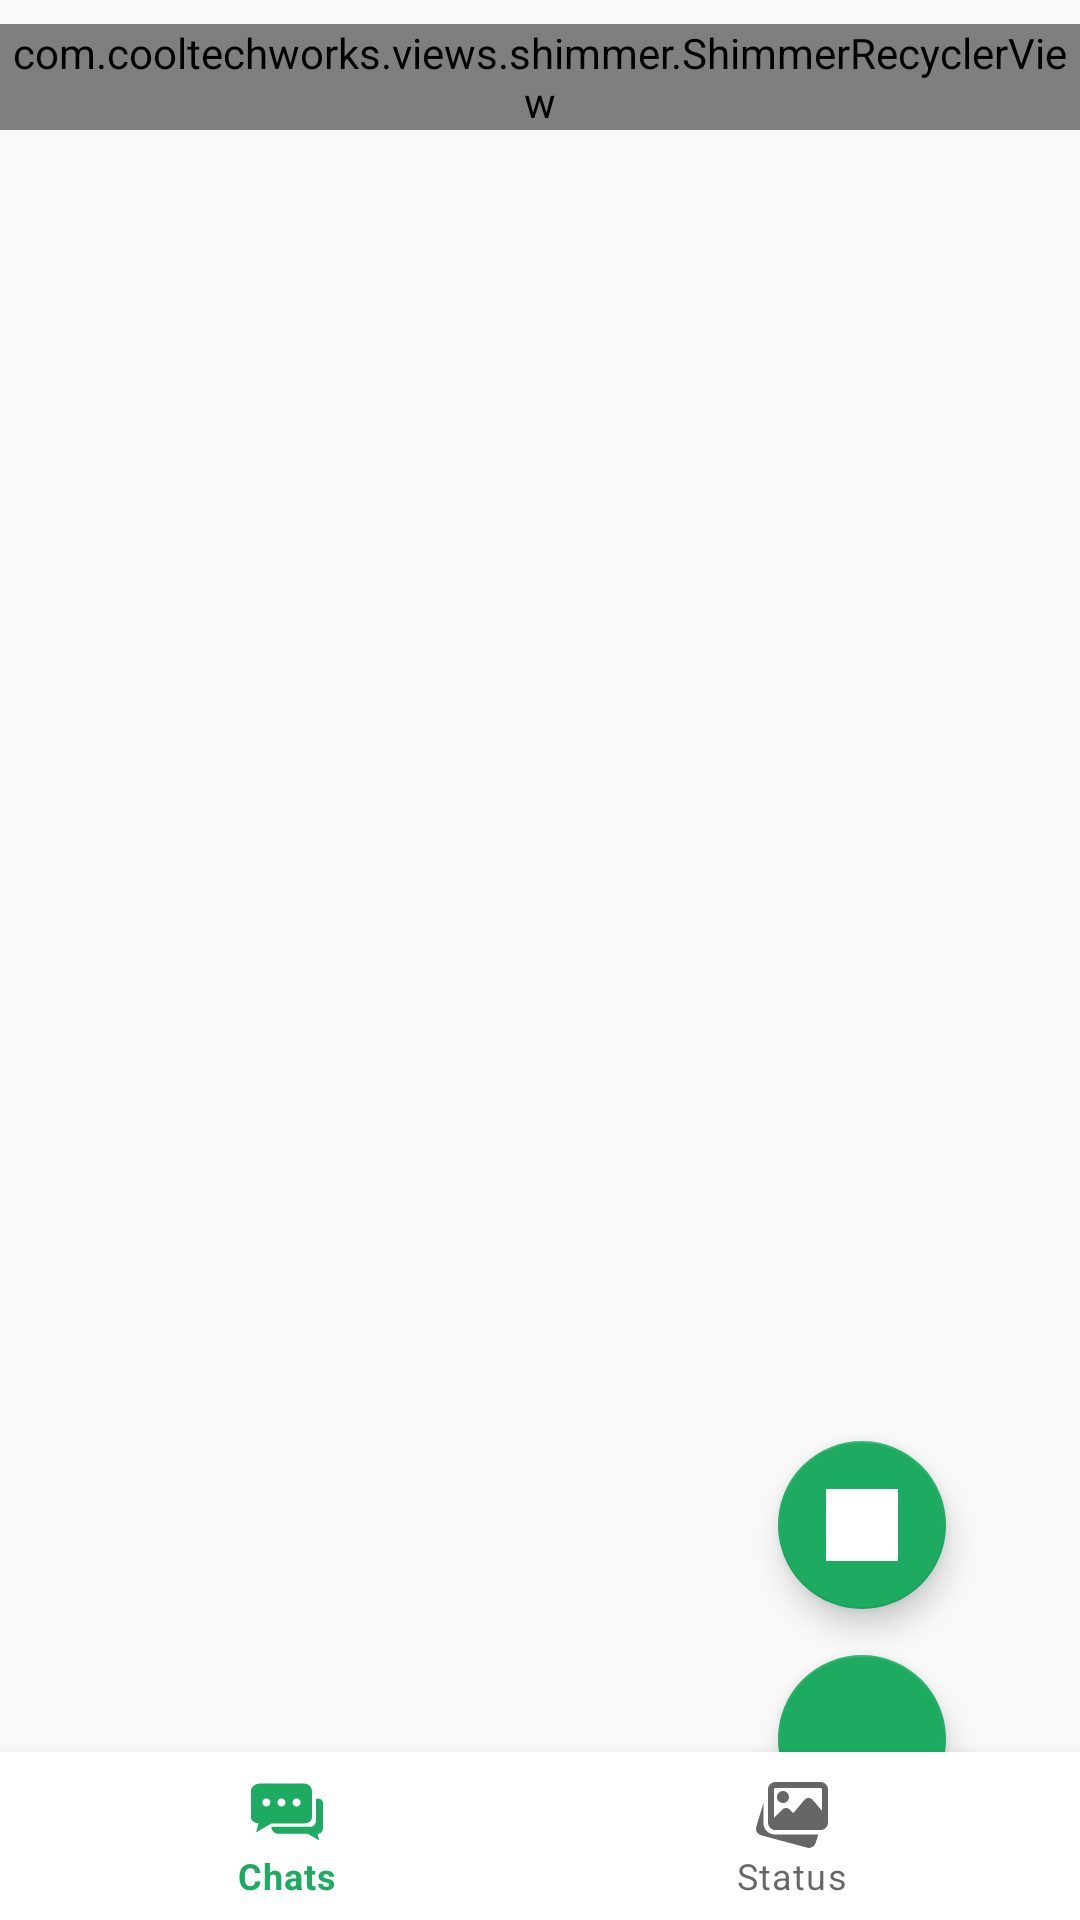

Produce the Android XML layout that renders to this screen, including the resource entries it uses.
<!-- AndroidManifest.xml: application theme Theme.ChatsApp -->
<!-- res/layout/activity_status2.xml -->
<?xml version="1.0" encoding="utf-8"?>
<layout xmlns:android="http://schemas.android.com/apk/res/android">
    <data>
        
    </data>


<androidx.constraintlayout.widget.ConstraintLayout

    xmlns:app="http://schemas.android.com/apk/res-auto"
    xmlns:tools="http://schemas.android.com/tools"
    android:layout_width="match_parent"
    android:layout_height="match_parent"
    android:background="?android:attr/windowBackground"
    tools:context=".Activities.status_activity">

    
    <com.cooltechworks.views.shimmer.ShimmerRecyclerView
        android:id="@+id/statusList"
        android:layout_width="match_parent"
        android:layout_height="wrap_content"
        android:layout_marginTop="8dp"
        app:layout_constraintTop_toTopOf="parent"

        app:layout_constraintStart_toStartOf="parent"
        app:layout_constraintEnd_toEndOf="parent"
        app:shimmer_demo_angle="20"
        app:shimmer_demo_child_count="10"
        app:shimmer_demo_layout="@layout/demo_status"
        app:shimmer_demo_layout_manager_type="linear_vertical"
         />




    


    <com.google.android.material.floatingactionbutton.FloatingActionButton
        android:id="@+id/addStatus_camera"
        android:layout_width="wrap_content"
        android:layout_height="wrap_content"
        android:layout_margin="16dp"
        android:contentDescription="Add Your Status By Camera"
        android:src="@drawable/img"
        app:backgroundTint="@color/colorPrimary"

        app:layout_constraintBottom_toBottomOf="parent"
        app:layout_constraintEnd_toEndOf="parent"
        app:layout_constraintHorizontal_bias="0.895"
        app:layout_constraintStart_toStartOf="parent"
        app:layout_constraintTop_toTopOf="@+id/statusList"
        app:layout_constraintVertical_bias="0.839" />

    <com.google.android.material.floatingactionbutton.FloatingActionButton
        android:id="@+id/addStatus"
        android:layout_width="wrap_content"
        android:layout_height="wrap_content"
        android:layout_margin="16dp"
        android:contentDescription="Add Your Status"
        android:src="@drawable/ic_baseline_add_24"
        app:backgroundTint="@color/colorPrimary"
        app:layout_constraintBottom_toBottomOf="parent"
        app:layout_constraintEnd_toEndOf="parent"
        app:layout_constraintHorizontal_bias="0.895"
        app:layout_constraintStart_toStartOf="parent"
        app:layout_constraintTop_toTopOf="@+id/statusList"
        app:layout_constraintVertical_bias="0.97" />

    <com.google.android.material.bottomnavigation.BottomNavigationView
        android:id="@+id/bottomNavigationView"
        android:layout_width="match_parent"
        android:layout_height="wrap_content"
        android:layout_marginTop="8dp"
        app:elevation="8dp"
        app:layout_constraintBottom_toBottomOf="parent"
        app:layout_constraintStart_toStartOf="parent"
        app:layout_constraintEnd_toEndOf="parent"
        app:menu="@menu/menu" />







</androidx.constraintlayout.widget.ConstraintLayout>
</layout>
<!-- resources referenced by this layout -->
<resources>
  <color name="colorPrimary">#1dab61</color>
  <!-- drawable img: png bitmap (drawable, 2950 bytes) -->
  <style name="Theme.ChatsApp" parent="Theme.MaterialComponents.DayNight.DarkActionBar">
          
          <item name="colorPrimary">@color/lightPrimary</item>
          <item name="colorPrimaryVariant">@color/lightPrimaryVariant</item>
          <item name="colorOnPrimary">@color/black</item>
  
          
          <item name="colorSecondary">@color/lightSecondary</item>
          <item name="colorSecondaryVariant">@color/lightSecondaryVariant</item>
          <item name="colorOnSecondary">@color/white</item>
  
          
          <item name="android:statusBarColor" tools:targetApi="l">?attr/colorPrimaryVariant</item>
  
          
          <item name="android:colorBackground">@color/lightBackground</item>
          <item name="colorOnBackground">@color/black</item>
  
          
          <item name="colorSurface">@color/lightSurface</item>
          <item name="colorOnSurface">@color/black</item>
  
          
          <item name="selectableItemBackground">@drawable/selectable_background_light</item>
  
  
  
  
  
  
  
  
      </style>
  <color name="lightPrimary">#1dab61</color>
  <color name="lightPrimaryVariant">@color/colorPrimaryDark</color>
  <color name="black">#FF000000</color>
  <color name="lightSecondary">#1dab61</color>
  <color name="lightSecondaryVariant">#1dab61</color>
  <color name="white">#FFFFFFFF</color>
  <color name="lightBackground">#F9F9F9</color>
  <color name="lightSurface">#FFFFFF</color>
  <!-- drawable selectable_background_light (drawable) -->
  <selector xmlns:android="http://schemas.android.com/apk/res/android">
      <item android:state_pressed="true">
          <shape>
              <solid android:color="#E0E0E0" />
          </shape>
      </item>
      <item>
          <shape>
              <solid android:color="@android:color/transparent" />
          </shape>
      </item>
  </selector>
  <color name="colorPrimaryDark">#1dab61</color>
</resources>
